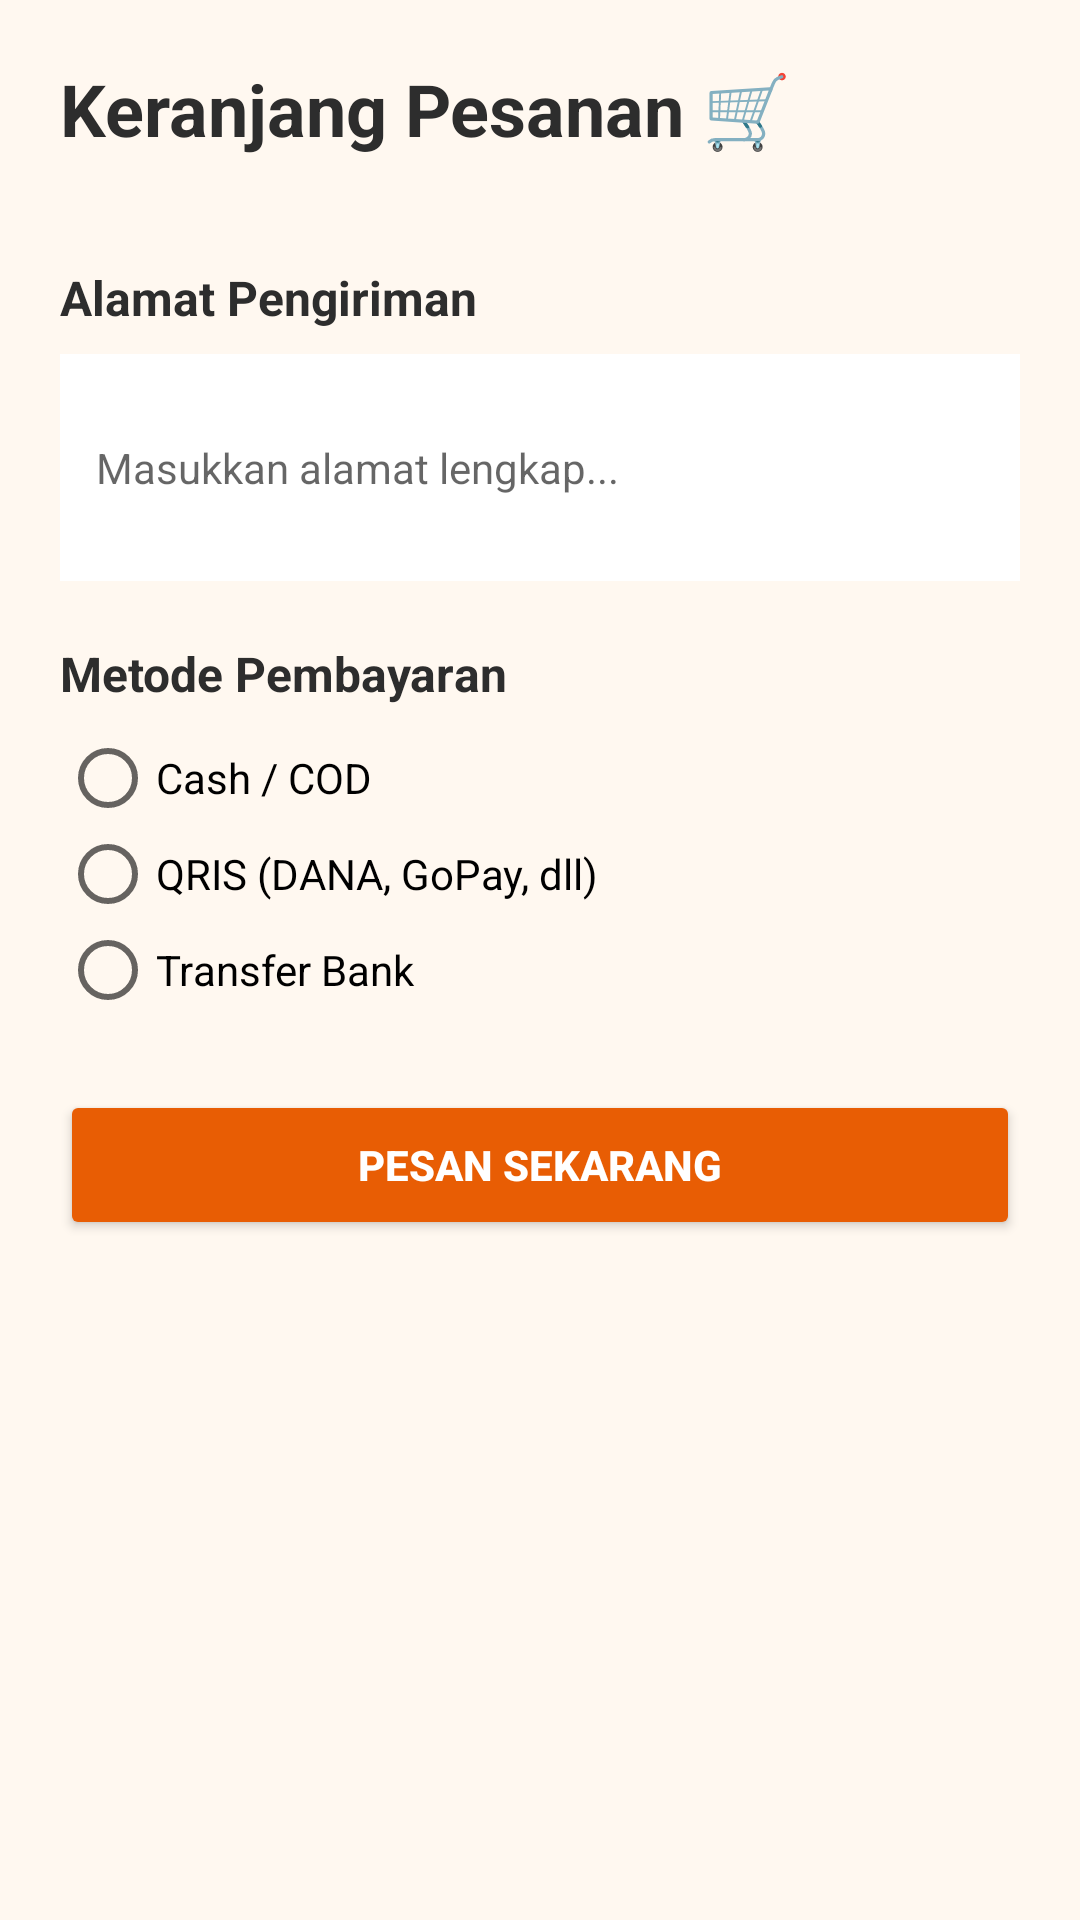

Layout XML and referenced resources for this Android screen:
<!-- AndroidManifest.xml: application theme Theme.AppCompat.Light.NoActionBar -->
<!-- res/layout/activity_cart.xml -->
<?xml version="1.0" encoding="utf-8"?>
<ScrollView xmlns:android="http://schemas.android.com/apk/res/android"
    android:layout_width="match_parent"
    android:layout_height="match_parent"
    android:background="#FFF8F0"
    android:fillViewport="true">

    <LinearLayout
        android:layout_width="match_parent"
        android:layout_height="wrap_content"
        android:orientation="vertical"
        android:padding="20dp">

        <TextView
            android:layout_width="wrap_content"
            android:layout_height="wrap_content"
            android:text="Keranjang Pesanan 🛒"
            android:textColor="#2D2D2D"
            android:textSize="24sp"
            android:textStyle="bold" />

        
        <androidx.recyclerview.widget.RecyclerView
            android:id="@+id/rvCartList"
            android:layout_width="match_parent"
            android:layout_height="wrap_content"
            android:layout_marginTop="16dp" />

        
        <TextView
            android:layout_width="wrap_content"
            android:layout_height="wrap_content"
            android:layout_marginTop="20dp"
            android:text="Alamat Pengiriman"
            android:textColor="#2D2D2D"
            android:textSize="16sp"
            android:textStyle="bold" />

        <EditText
            android:id="@+id/etAlamat"
            android:layout_width="match_parent"
            android:layout_height="wrap_content"
            android:layout_marginTop="8dp"
            android:background="#FFFFFF"
            android:hint="Masukkan alamat lengkap..."
            android:inputType="textMultiLine"
            android:minLines="3"
            android:padding="12dp"
            android:textSize="14sp" />

        
        <TextView
            android:layout_width="wrap_content"
            android:layout_height="wrap_content"
            android:layout_marginTop="20dp"
            android:text="Metode Pembayaran"
            android:textColor="#2D2D2D"
            android:textSize="16sp"
            android:textStyle="bold" />

        <RadioGroup
            android:id="@+id/rgPembayaran"
            android:layout_width="match_parent"
            android:layout_height="wrap_content"
            android:layout_marginTop="8dp">

            <RadioButton
                android:id="@+id/rbCod"
                android:layout_width="wrap_content"
                android:layout_height="wrap_content"
                android:text="Cash / COD" />

            <RadioButton
                android:id="@+id/rbQris"
                android:layout_width="wrap_content"
                android:layout_height="wrap_content"
                android:text="QRIS (DANA, GoPay, dll)" />

            <RadioButton
                android:id="@+id/rbTransfer"
                android:layout_width="wrap_content"
                android:layout_height="wrap_content"
                android:text="Transfer Bank" />
        </RadioGroup>

        
        <Button
            android:id="@+id/btnPesanSekarang"
            android:layout_width="match_parent"
            android:layout_height="50dp"
            android:layout_marginTop="24dp"
            android:backgroundTint="#E85D04"
            android:text="PESAN SEKARANG"
            android:textColor="#FFFFFF"
            android:textStyle="bold" />

    </LinearLayout>
</ScrollView>
<!-- resources referenced by this layout -->
<resources>

</resources>
